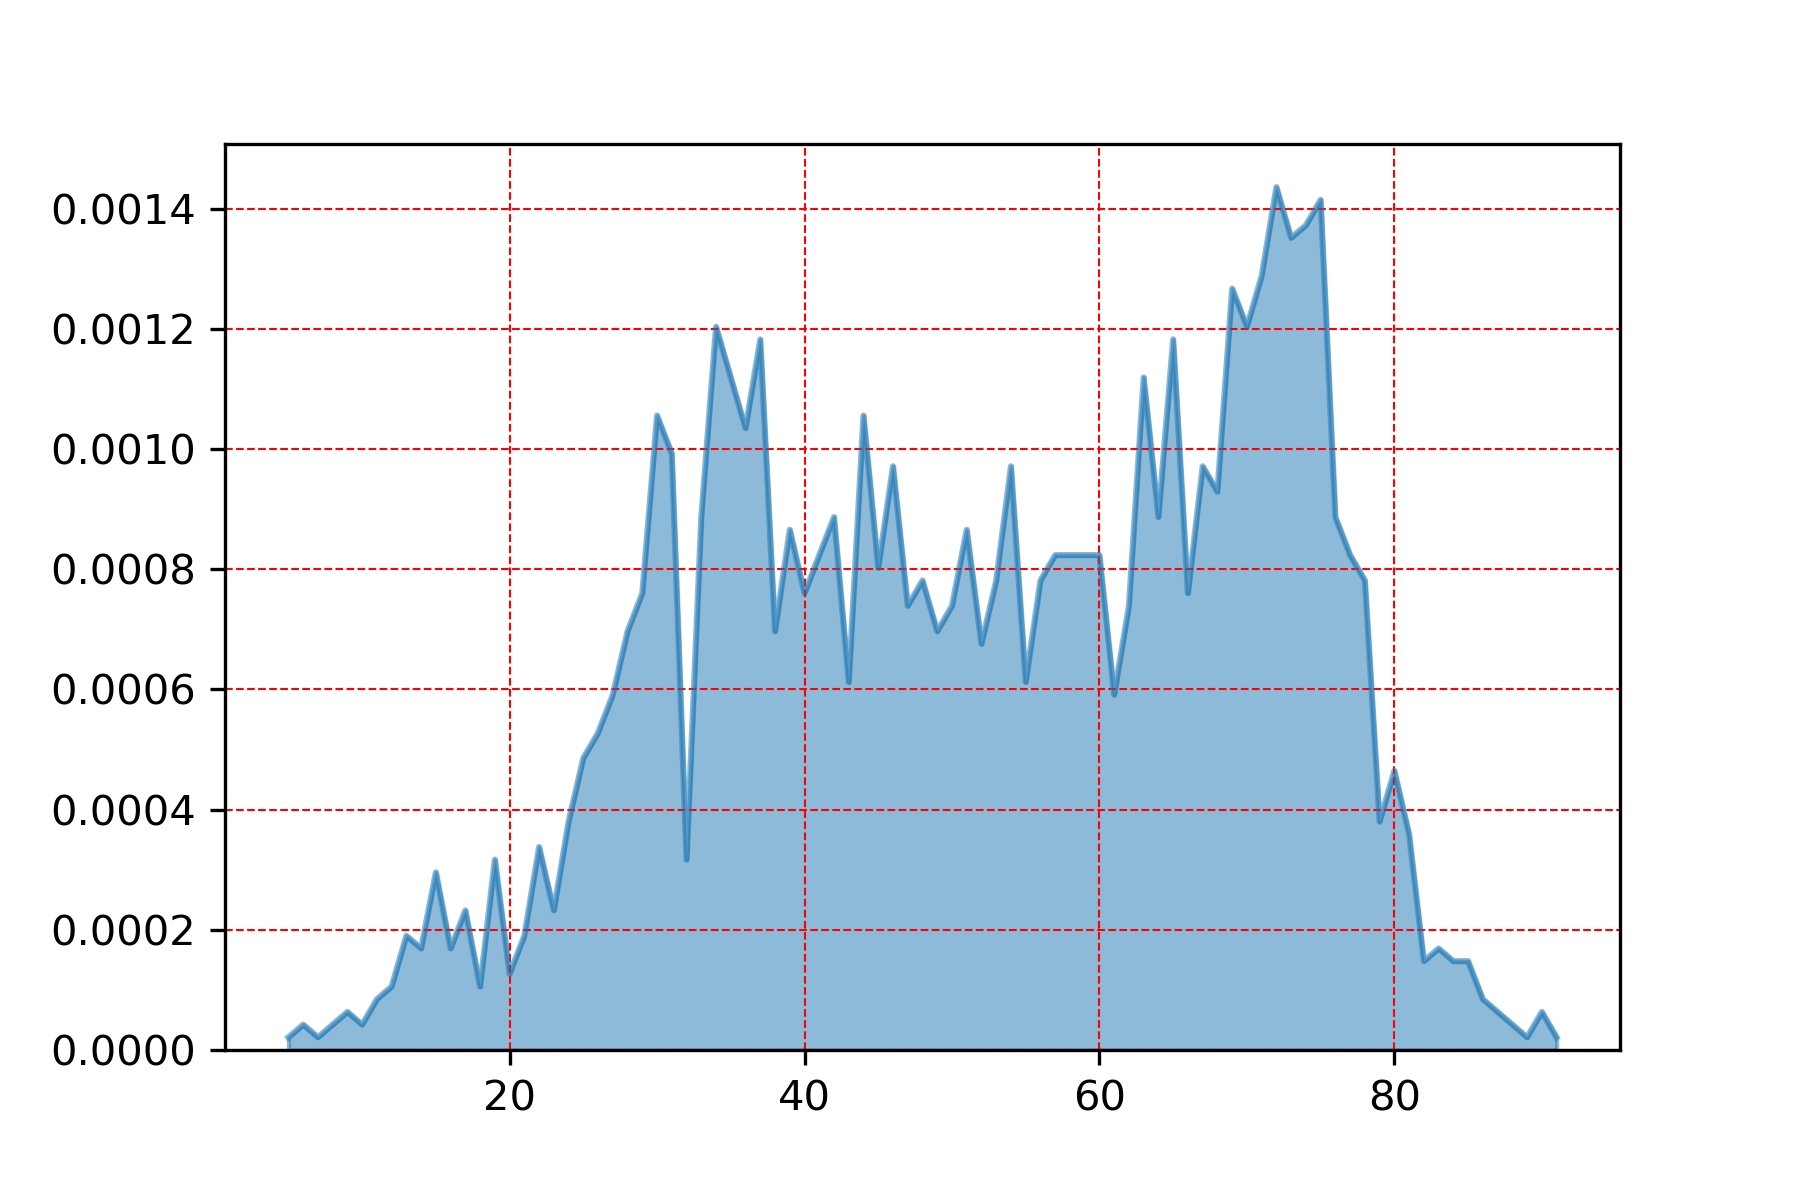

The data file committed next to this chart (first rows):
, min_temp
72.0, 0.001436
75.0, 0.001414
74.0, 0.001372
73.0, 0.001351
71.0, 0.001288
69.0, 0.001267
34.0, 0.001203
70.0, 0.001203
37.0, 0.001182
65.0, 0.001182
35.0, 0.001119
63.0, 0.001119
30.0, 0.001056
44.0, 0.001056
36.0, 0.001034
31.0, 0.0009922
54.0, 0.0009711
46.0, 0.0009711
67.0, 0.0009711
68.0, 0.0009289
64.0, 0.0008867
33.0, 0.0008867
42.0, 0.0008867
76.0, 0.0008867
39.0, 0.0008656
51.0, 0.0008656
41.0, 0.0008233
57.0, 0.0008233
59.0, 0.0008233
77.0, 0.0008233
60.0, 0.0008233
58.0, 0.0008233
45.0, 0.0008022
48.0, 0.0007811
53.0, 0.0007811
56.0, 0.0007811
78.0, 0.0007811
66.0, 0.00076
29.0, 0.00076
40.0, 0.00076
62.0, 0.0007389
50.0, 0.0007389
47.0, 0.0007389
28.0, 0.0006967
49.0, 0.0006967
38.0, 0.0006967
52.0, 0.0006756
43.0, 0.0006122
55.0, 0.0006122
27.0, 0.0005911
61.0, 0.0005911
26.0, 0.0005278
25.0, 0.0004856
80.0, 0.0004644
24.0, 0.00038
79.0, 0.00038
81.0, 0.0003589
22.0, 0.0003378
32.0, 0.0003167
19.0, 0.0003167
... 25 more rows
